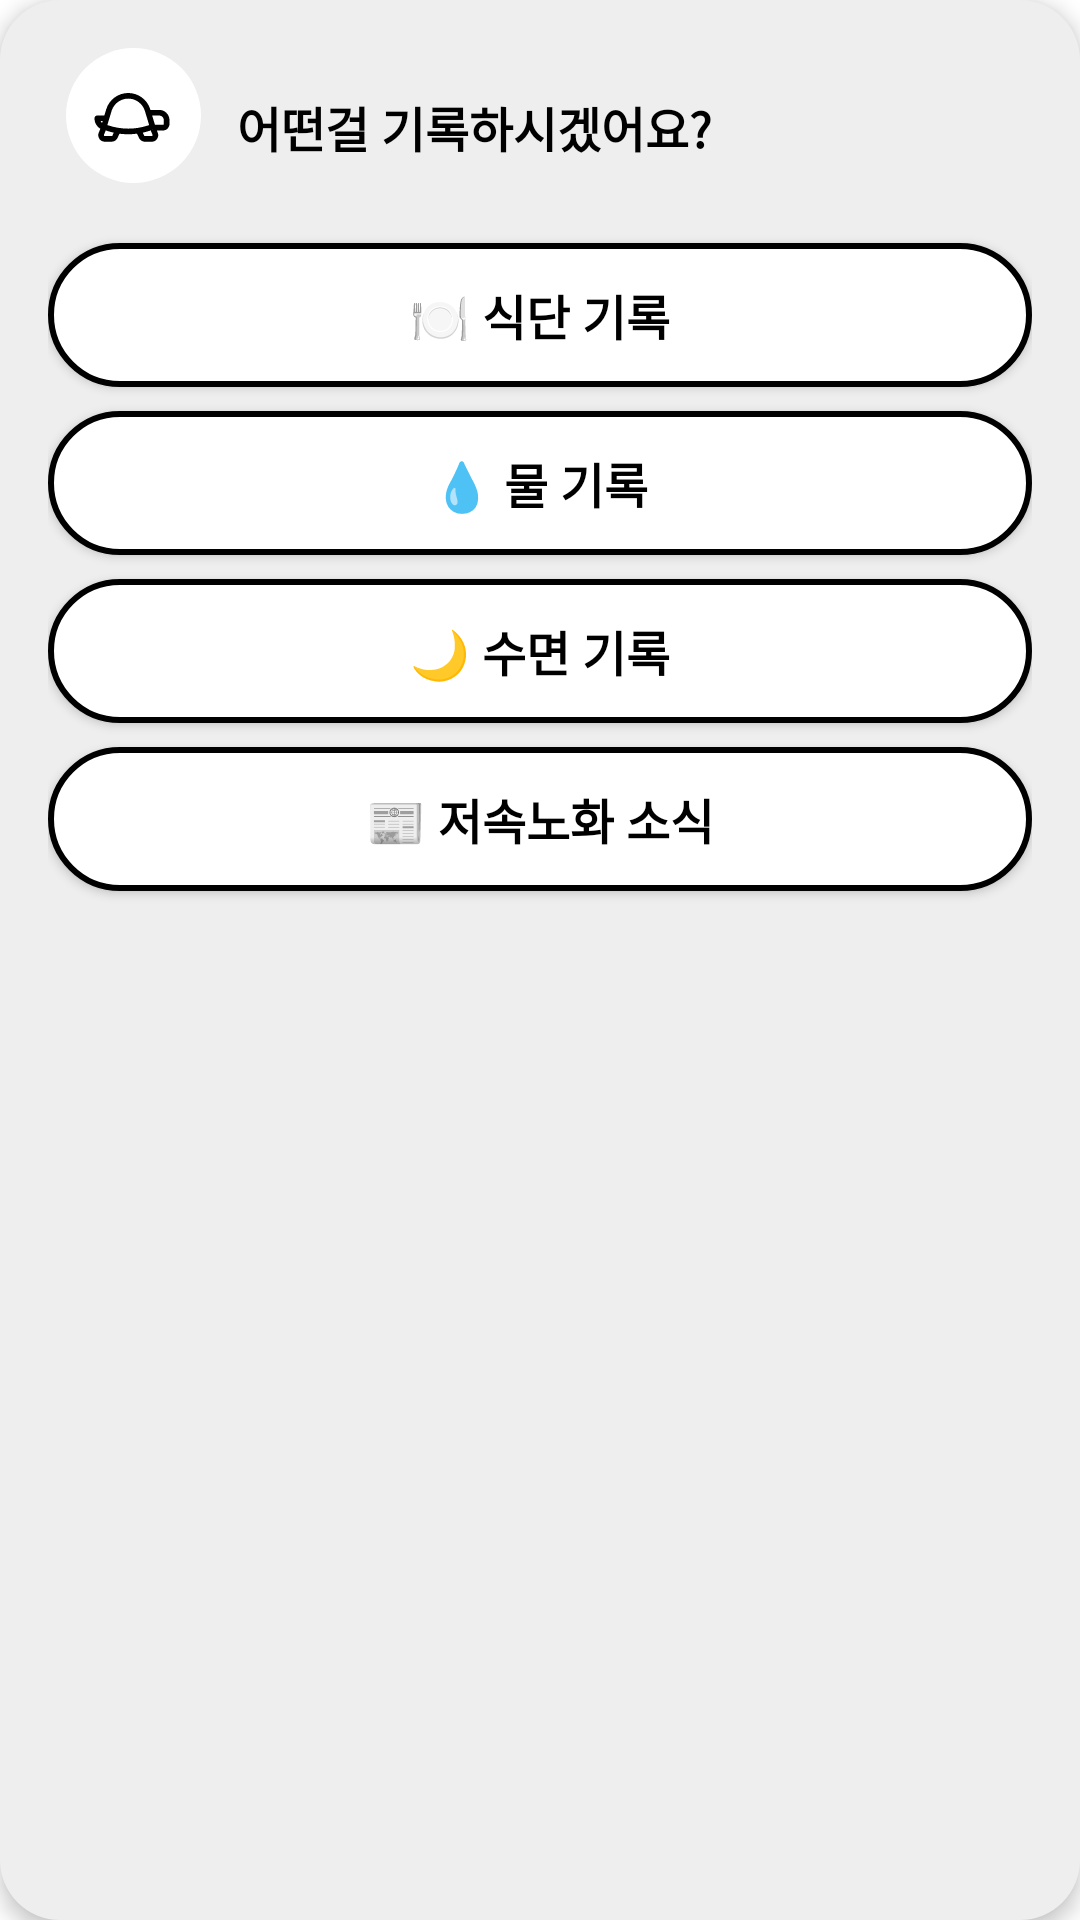

Here is an Android app screen rendered from its layout file. Give the layout XML and the strings, colors and styles it references.
<!-- AndroidManifest.xml: application theme Theme.IT_contest -->
<!-- res/layout/bot_record_option.xml -->
<?xml version="1.0" encoding="utf-8"?>
<LinearLayout
    xmlns:android="http://schemas.android.com/apk/res/android"
    android:layout_width="match_parent"
    android:layout_height="wrap_content"
    android:layout_marginTop="12dp"
    android:background="@drawable/chat_bubble"
    android:orientation="vertical"
    android:padding="16dp"
    android:elevation="4dp">

    <LinearLayout
        android:layout_width="wrap_content"
        android:layout_height="wrap_content"
        android:orientation="horizontal"
        android:gravity="center_vertical">

        <ImageView
            style="@style/BotIconStyle" />

        <TextView
            android:layout_width="wrap_content"
            android:layout_height="wrap_content"
            android:layout_marginStart="8dp"
            android:text="어떤걸 기록하시겠어요?"
            android:textSize="16sp"
            android:textStyle="bold"
            android:textColor="#000000" />
    </LinearLayout>

    
    <androidx.appcompat.widget.AppCompatButton
        android:id="@+id/buttonMeal"
        style="@style/OptionButton"
        android:text="🍽 식단 기록"
        android:layout_width="match_parent"
        android:layout_height="wrap_content"
        android:layout_marginTop="12dp" />

    <androidx.appcompat.widget.AppCompatButton
        android:id="@+id/buttonWater"
        style="@style/OptionButton"
        android:text="💧 물 기록"
        android:layout_width="match_parent"
        android:layout_height="wrap_content"
        android:layout_marginTop="8dp" />

    <androidx.appcompat.widget.AppCompatButton
        android:id="@+id/buttonSleep"
        style="@style/OptionButton"
        android:text="🌙 수면 기록"
        android:layout_width="match_parent"
        android:layout_height="wrap_content"
        android:layout_marginTop="8dp" />

    <androidx.appcompat.widget.AppCompatButton
        android:id="@+id/buttonNews"
        style="@style/OptionButton"
        android:text="📰 저속노화 소식"
        android:layout_width="match_parent"
        android:layout_height="wrap_content"
        android:layout_marginTop="8dp" />
</LinearLayout>
<!-- resources referenced by this layout -->
<resources>
  <!-- drawable chat_bubble (drawable) -->
  <shape xmlns:android="http://schemas.android.com/apk/res/android">
      <solid android:color="#EEEEEE"/>
      <corners android:radius="20dp"/>
  </shape>
  <style name="BotIconStyle">
          <item name="android:layout_width">@dimen/bot_icon_size</item>
          <item name="android:layout_height">@dimen/bot_icon_size</item>
          <item name="android:src">@drawable/bot_image</item>
          <item name="android:scaleType">centerCrop</item>   
          <item name="android:adjustViewBounds">false</item>
          <item name="android:layout_marginStart">@dimen/bot_icon_margin</item>
      </style>
  <style name="OptionButton">
          <item name="android:background">@drawable/outline_button</item>
          <item name="android:backgroundTint">@null</item>
          <item name="android:textColor">#000000</item>
          <item name="android:textStyle">bold</item>
          <item name="android:textSize">16sp</item>
      </style>
  <style name="Theme.IT_contest" parent="Theme.MaterialComponents.DayNight.NoActionBar">
          
          <item name="colorPrimary">@color/black</item>
          <item name="colorPrimaryVariant">@color/black</item>
          <item name="colorOnPrimary">@android:color/white</item>
  
          <item name="colorSecondary">@color/black</item>
          <item name="colorSecondaryVariant">@color/black</item>
          <item name="colorOnSecondary">@android:color/white</item>
  
          
          <item name="colorControlActivated">@color/black</item>
          <item name="colorAccent">@color/black</item>
      </style>
  <dimen name="bot_icon_size">53dp</dimen>
  <!-- drawable bot_image: vector/xml drawable (drawable, 3181 chars, omitted) -->
  <dimen name="bot_icon_margin">2dp</dimen>
  <!-- drawable outline_button (drawable) -->
  <?xml version="1.0" encoding="utf-8"?>
  <selector xmlns:android="http://schemas.android.com/apk/res/android">
      <item>
          <shape android:shape="rectangle">
              <solid android:color="#FFFFFF" /> 
              <stroke android:width="2dp" android:color="#000000" /> 
              <corners android:radius="24dp" /> 
          </shape>
      </item>
  </selector>
  <color name="black">#FF000000</color>
</resources>
